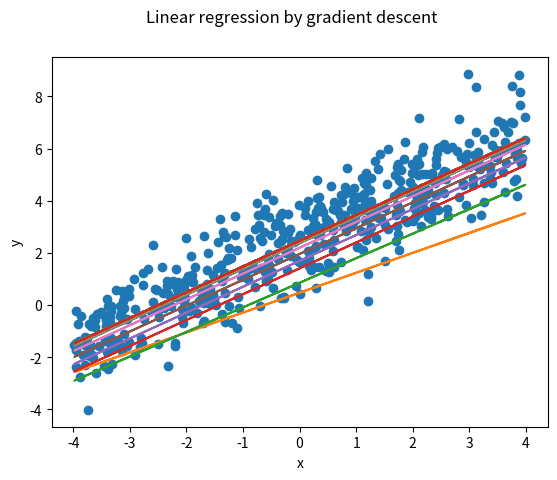

Here is the Python script that generated this plot:
import numpy as np
import matplotlib.pyplot as plt
x = np.random.uniform(-4,4,500)
y = x + np.random.standard_normal(500)+2.5
plt.plot(x, y, 'o')
def cost(X, Y, theta):
 J=np.dot((np.dot(X,theta) - Y).T,(np.dot(X,theta) - Y))/(2*len(Y))
 return J
alpha = 0.1 # Specify the learning rate
theta =  np.array([[0,0]]).T # Initial values of theta
X = np.c_[np.ones(500),x]
Y = np.c_[y]
X_1=np.c_[x].T
num_iters = 1000
cost_history=[]
theta_history=[]
for i in range(num_iters):
 a=np.sum(theta[0]- alpha * (1/len(Y)) * np.sum((np.dot(X,theta)- Y)))
 b=np.sum(theta[1] - alpha * (1/len(Y)) * np.sum(np.dot(X_1,(np.dot(X,theta)-Y))))
 theta= np.array([[a],[b]])
 cost_history.append(cost(X,Y,theta))
 theta_history.append(theta)
 if i in (1,3,7,10,14,num_iters):
     plt.plot(x, a+x*b)
     plt.suptitle('Linear regression by gradient descent')
     plt.xlabel('x')
     plt.ylabel('y')
 elif i in range(20,num_iters,10):
     plt.plot(x, a+x*b)
print(theta)
plt.show()